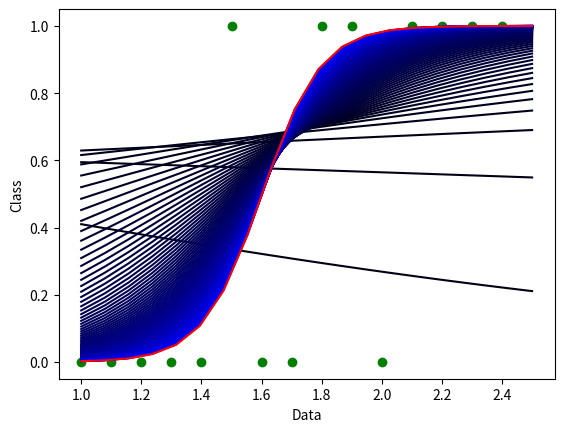
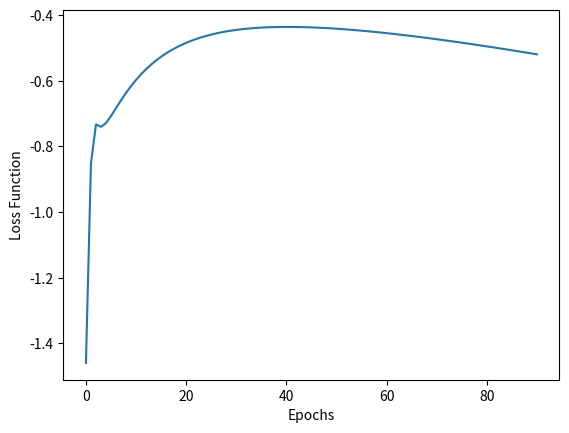

Generate these figures, in order, with matplotlib:
"""
Script for visualising logistic regression on a small data set, for single feature classification.
The black line repressets the initial guess sigmoid cumulatice probability distribution, and it gets bluer for each learning iteration of the algorithm.
The final sigmoid that the algorithm learns is the red one.
"""
import numpy as np
from matplotlib import pyplot as plt

class Logistic_regression():
    def __init__(self):
        self.training_data = np.array([[1, 0],[1.1, 0],[1.2, 0],[1.3, 0],[1.4, 0],
                                       [1.5, 1],[1.6, 0],[1.7, 0],[1.8, 1],[1.9, 1],
                                       [2, 0],[2.1, 1],[2.2, 1],[2.3, 1],[2.4, 1]])
        self.x_axis = np.linspace(1,2.5,20)

    def plot_points(self):  
        for x,y in self.training_data:
            plt.plot(x,y,marker="o",markeredgecolor="green", markerfacecolor="green")
        plt.xlabel("Data")
        plt.ylabel("Class")

    def maximum_likelihood(self, learning_rate, epochs):
        """Fits a sigmoid distribution to the data by miximizing the likelihood of the parameters""" 
        # self.a = np.random.randn()
        # self.b = np.random.randn()

        self.a = -1.3 #Some plott-friendly values for initial guesses
        self.b = -0.3

        self.costs = []
        self.costs.append(self.__compute_cost_function())
        colors = self.__generate_colors(epochs)

        for i in range(epochs):
        
            nabla_a = sum([(y - self.__sigmoid( self.a * x + self.b))*y for x,y in self.training_data]) 
            nabla_b = sum([(y - self.__sigmoid( self.a * x + self.b)) for x,y in self.training_data]) 
            self.a = self.a + learning_rate * nabla_a 
            self.b = self.b + learning_rate * nabla_b

            if i == epochs-1:
                plt.plot(self.x_axis, self.__sigmoid(self.a * self.x_axis + self.b),color = "red")  
            else:
                plt.plot(self.x_axis, self.__sigmoid(self.a * self.x_axis + self.b),color = colors[i])

            cost_function = self.__compute_cost_function()
            self.costs.append(cost_function)

        
    def __compute_cost_function(self):
        """
        This is actually the likelihood more than the cost, and it is derived from the statistical interpretation of the model.
        It is this function that we maximize in order for the model to learn.
        """
        return sum([y * np.log(self.__sigmoid(self.a * x + self.b)) + (1-y) * np.log(1-self.__sigmoid(self.a * x + self.b))
              for x,y in self.training_data]) * (1 / len(self.training_data))
        

    def __generate_colors(self,epochs):
        """Create linearly distributed color nouances for as many epochs there are."""
        nums = np.linspace(20,255,epochs)
        colors = ["#0000"+hex(int(item))[2:].upper() for item in nums]
        return colors  

    def __sigmoid(self, z):
        return 1.0 / (1.0 + np.exp(-z))
    
    def plot_cost_function(self):
        plt.figure()
        plt.plot(self.costs)
        plt.xlabel("Epochs")
        plt.ylabel("Loss Function")

def main():
    model = Logistic_regression()
    model.plot_points()
    model.maximum_likelihood(0.1, 90)
    model.plot_cost_function()

if __name__ == "__main__":
    main()
